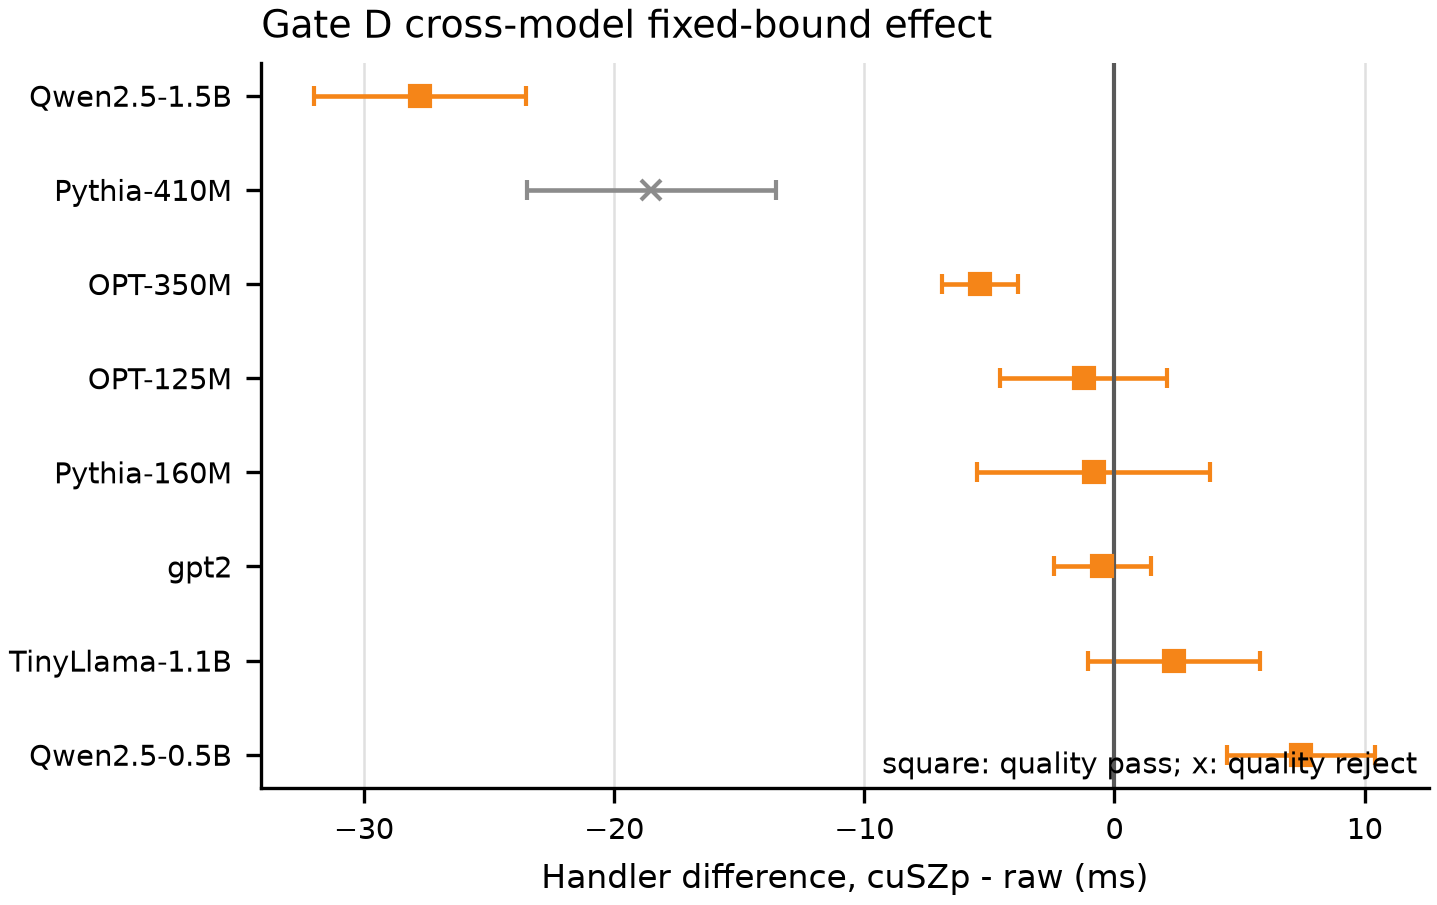

The data file committed next to this chart (first rows):
model, handler_diff_ms, handler_ci95_ms, compression_ratio, quality_passed, trials
gpt2, -0.4795, 1.955, 1.198, True, 5
facebook/opt-125m, -1.23, 3.347, 1.152, True, 5
facebook/opt-350m, -5.379, 1.509, 1.149, True, 5
EleutherAI/pythia-160m, -0.8234, 4.654, 1.271, True, 5
EleutherAI/pythia-410m, -18.5, 4.975, 1.219, False, 5
TinyLlama/TinyLlama-1.1B-intermediate-st…, 2.382, 3.432, 1.244, True, 5
Qwen/Qwen2.5-0.5B, 7.473, 2.959, 1.481, True, 5
Qwen/Qwen2.5-1.5B, -27.75, 4.225, 1.614, True, 5
